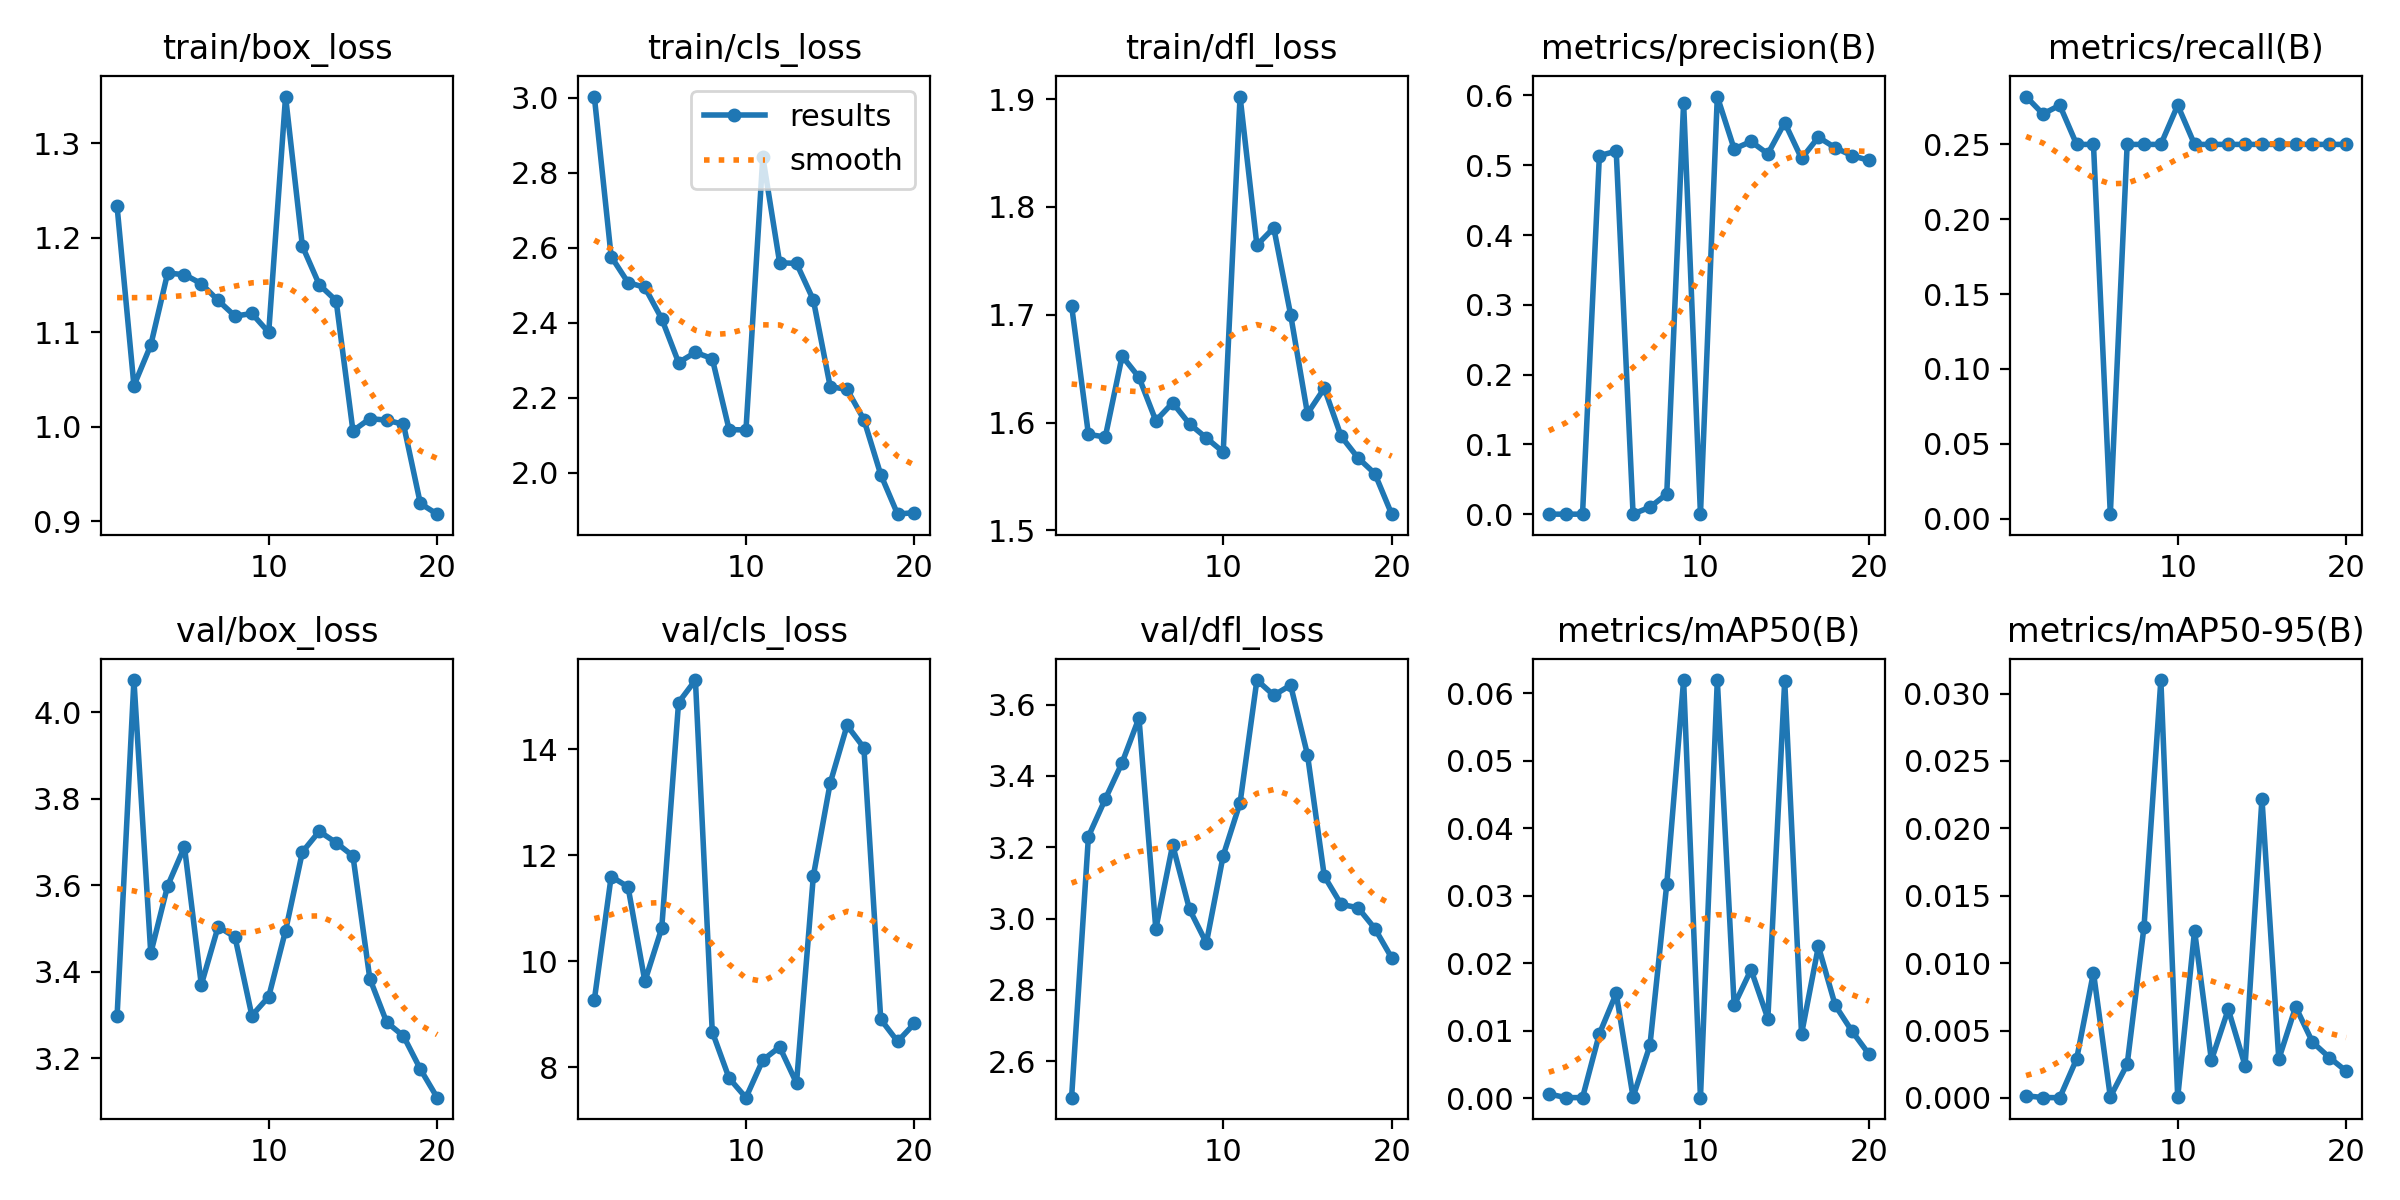

Data behind this chart, as committed beside it:
epoch, time, train/box_loss, train/cls_loss, train/dfl_loss, metrics/precision(B), metrics/recall(B), metrics/mAP50(B), metrics/mAP50-95(B), val/box_loss, val/cls_loss, val/dfl_loss, lr/pg0, lr/pg1, lr/pg2
1, 73, 1.233, 3.003, 1.709, 0.00017, 0.282, 0.00064, 0.00016, 3.297, 9.27, 2.498, 0.0002834, 0.0002834, 0.0002834
2, 147.7, 1.044, 2.576, 1.589, 0.00011, 0.2703, 9e-05, 3e-05, 4.075, 11.6, 3.23, 0.0005546, 0.0005546, 0.0005546
3, 224.1, 1.086, 2.507, 1.587, 0.00013, 0.2762, 9e-05, 2e-05, 3.443, 11.41, 3.335, 0.000796, 0.000796, 0.000796
4, 296.5, 1.163, 2.494, 1.662, 0.5139, 0.25, 0.00954, 0.00289, 3.599, 9.624, 3.437, 0.001008, 0.001008, 0.001008
5, 369.3, 1.161, 2.41, 1.642, 0.5202, 0.25, 0.01553, 0.0093, 3.689, 10.62, 3.563, 0.00119, 0.00119, 0.00119
6, 446.4, 1.151, 2.293, 1.602, 0.00036, 0.00291, 0.00018, 8e-05, 3.37, 14.88, 2.971, 0.001254, 0.001254, 0.001254
7, 517.3, 1.134, 2.321, 1.618, 0.01008, 0.25, 0.00782, 0.00249, 3.504, 15.31, 3.207, 0.001172, 0.001172, 0.001172
8, 589, 1.117, 2.304, 1.599, 0.02898, 0.25, 0.03174, 0.0127, 3.48, 8.67, 3.026, 0.001089, 0.001089, 0.001089
9, 663.7, 1.12, 2.115, 1.586, 0.5897, 0.25, 0.06197, 0.031, 3.298, 7.796, 2.932, 0.001007, 0.001007, 0.001007
10, 737.7, 1.1, 2.113, 1.573, 0.00015, 0.2762, 8e-05, 4e-05, 3.342, 7.427, 3.177, 0.0009244, 0.0009244, 0.0009244
11, 811.7, 1.349, 2.842, 1.902, 0.5985, 0.25, 0.06197, 0.01241, 3.495, 8.137, 3.324, 0.0008418, 0.0008418, 0.0008418
12, 888.9, 1.191, 2.56, 1.765, 0.5234, 0.25, 0.01377, 0.0028, 3.677, 8.384, 3.669, 0.0007593, 0.0007593, 0.0007593
13, 965.2, 1.15, 2.558, 1.781, 0.5341, 0.25, 0.01905, 0.00658, 3.725, 7.702, 3.626, 0.0006768, 0.0006768, 0.0006768
14, 1043, 1.134, 2.46, 1.7, 0.5164, 0.25, 0.0118, 0.00239, 3.699, 11.61, 3.655, 0.0005943, 0.0005943, 0.0005943
15, 1118, 0.9958, 2.229, 1.608, 0.5611, 0.25, 0.06188, 0.0222, 3.668, 13.36, 3.46, 0.0005118, 0.0005118, 0.0005118
16, 1193, 1.009, 2.222, 1.632, 0.5097, 0.25, 0.00952, 0.00288, 3.384, 14.45, 3.119, 0.0004293, 0.0004293, 0.0004293
17, 1255, 1.007, 2.141, 1.587, 0.5403, 0.25, 0.02251, 0.00676, 3.283, 14.03, 3.04, 0.0003467, 0.0003467, 0.0003467
18, 1292, 1.003, 1.994, 1.567, 0.5251, 0.25, 0.01376, 0.00414, 3.251, 8.906, 3.031, 0.0002642, 0.0002642, 0.0002642
19, 1329, 0.919, 1.889, 1.553, 0.5137, 0.25, 0.00991, 0.003, 3.175, 8.488, 2.972, 0.0001817, 0.0001817, 0.0001817
20, 1367, 0.9077, 1.893, 1.515, 0.5071, 0.25, 0.00653, 0.00199, 3.109, 8.827, 2.89, 9.91865e-05, 9.91865e-05, 9.91865e-05
